Run: headless pygame with SDL's dummy video driver; simulated clock (each Clock.tick advances the game by its frame time, no real sleeping); random seed 0; keys injected as events and as key.get_pressed() state; no mouse input.
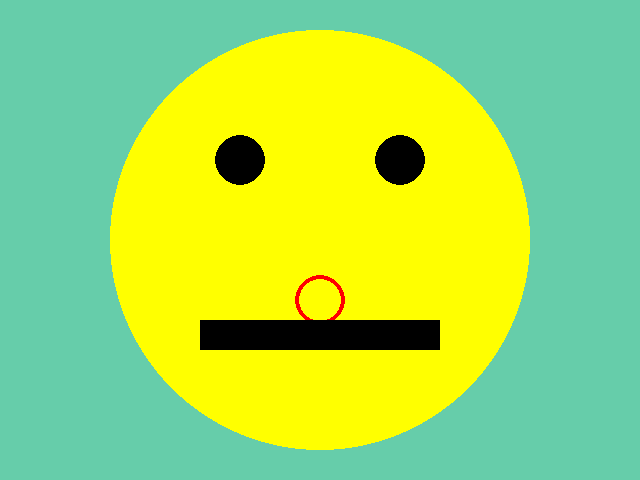
Frame 1 of 4 · flips 1–60 · no input
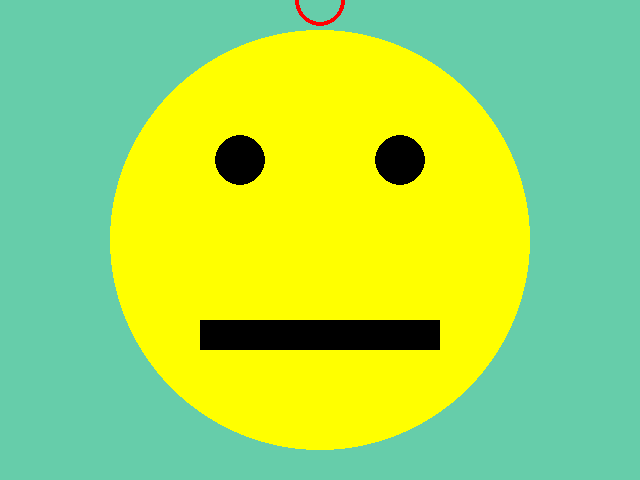
Frame 2 of 4 · flips 61–180 · tapped SPACE, RETURN · held RIGHT (→), D
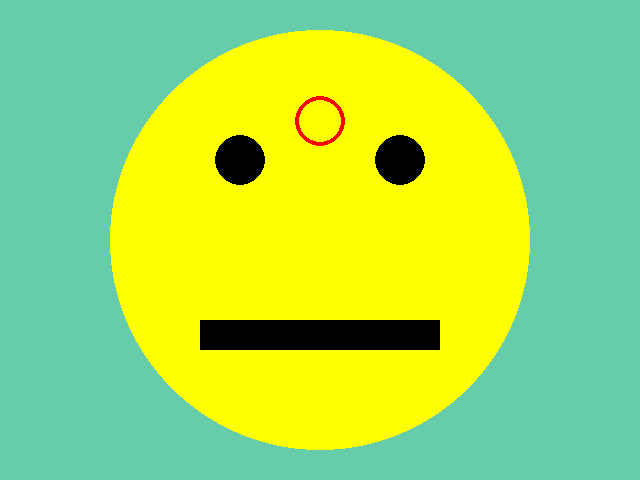
Frame 3 of 4 · flips 181–300 · held DOWN (↓), S
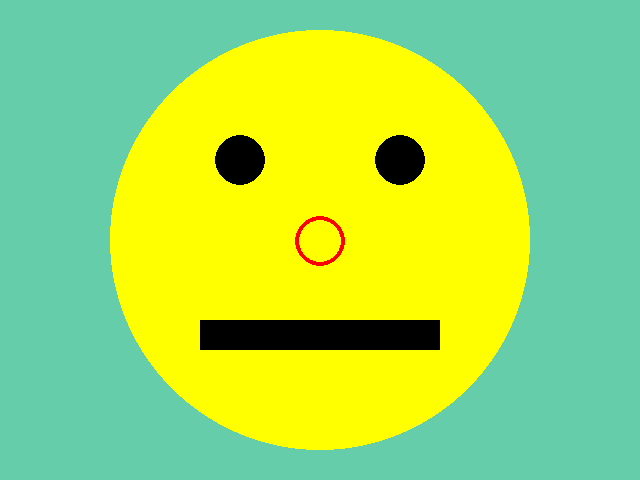
Frame 4 of 4 · flips 301–420 · held LEFT (←), A, UP (↑), W

The pygame program that drew these frames:


import pygame
import sys

pygame.init()
pygame.display.set_caption('Interactions')
screen = pygame.display.set_mode((640, 480))
clock = pygame.time.Clock()
he_nose_yyy = 240
while True:
    clock.tick(60)
    for event in pygame.event.get():
        print(event)
        if event.type == pygame.QUIT:
            sys.exit()

    pressed_keys = pygame.key.get_pressed()
    if pressed_keys[pygame.K_RIGHT]:
        he_nose_yyy = 0
    screen.fill((102, 205, 170))
    pygame.draw.circle(screen, (255, 255, 0), (320, 240), 210)
    pygame.draw.circle(screen, (0, 0, 0), (240, 160), 25)
    pygame.draw.circle(screen, (0, 0, 0), (400, 160), 25)
    he_nose_yyy = he_nose_yyy + 1
    if he_nose_yyy > 400:
        he_nose_yyy = 200
    pygame.draw.circle(screen, (255, 0, 0), (320, he_nose_yyy), 25, 4)
    pygame.draw.rect(screen, (0, 0, 0), (200, 320, 240, 30))

    pygame.display.update()
